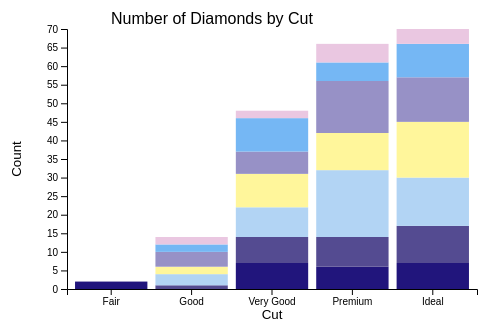
D3 v4 page, settled after 360 driven frames (6 s of simulated time); the page loaded 1 data file(s).



        var margin = {
            top: 30,
            right: 30,
            bottom: 60,
            left: 60};

        var width = 500 - margin.left - margin.right;
        var height = 350 - margin.top - margin.bottom;

        var x = d3.scaleBand().range([0, width]).padding(0.1);
        var y = d3.scaleLinear().range([height, 0]);

        var xAxis = d3.axisBottom(x);
        var yAxis = d3.axisLeft(y);

        var color = d3.scaleOrdinal()
          .range(["#21157C","#544b91", "#9791c6", "#FFF69B", "#B2D4F4", "#75B7F4","#eac7e1"]);

        var svg = d3.select("body")
	        .append("svg")
          .attr("width", width + margin.left + margin.right)
          .attr("height", height + margin.top + margin.bottom)
          .append("g")
          .attr("transform", "translate(" + margin.left + "," + margin.top + ")");

		    d3.csv("diamonds_aggregated_heights.csv", function(error, data) {
          data.forEach(function(d) {
            d.height0 = +d.height0;
            d.height1 = +d.height1;
          })
          console.log(data);

          x.domain(data.map(function(d) { return d.cut; }));
          y.domain(d3.extent(data, function(d) { return d.height1;})).nice();

          svg.selectAll("g")
              .data(data)
            .enter().append("rect")
            .attr("height", function(d) { return y(d.height0) - y(d.height1); })
            .attr("width", x.bandwidth())
            .attr("x", function(d) { return x(d.cut); })
            .attr("y", function(d) { return y(d.height1); })
            .style("fill", function(d) {
             if(d.color === "D"){return "#21157C"}
             if(d.color === "E"){return "#544b91"}
             if(d.color === "F"){return "#B2D4F4"}
             if(d.color === "G"){return "#FFF69B"}
             if(d.color === "H"){return "#9791c6"}
             if(d.color === "I"){return "#75B7F4"}
             if(d.color === "J"){return "#eac7e1"}
           });

          svg.append("g")
            .attr("class", "axis")
            .attr("transform", "translate(0," + height + ")")
            .call(xAxis)
            .append("text")
              .attr("class", "label")
              .attr("x", width/2)
              .attr("y", 30)
              .style("text-anchor", "middle")
              .style("fill", "black")
              .text("Cut");

          svg.append("g")
            .attr("class", "axis")
            .call(yAxis)
            .append("text")
              .attr("class", "label")
              .attr("transform", "rotate(-90)")
              .attr("y", -margin.left/1.3)
              .attr("x", -height/2)
              .style("text-anchor", "middle")
              .style("fill", "black")
              .text("Count");

            svg.append("g")
              .attr("class", "title")
              .append("text")
              .attr("x", width/2 - margin.left)
              .attr("y", -5)
              .attr("text-anchor", "middle")
              .style("font-size", "16px")
              .style("font-family", "Arial")
              .text("Number of Diamonds by Cut");
              });
	   

### data: diamonds_aggregated_heights.csv
cut, color, chunk, height1, height0
Fair, D, 2, 2, 0
Good, E, 1, 1, 0
Good, F, 3, 4, 1
Good, G, 2, 6, 4
Good, H, 4, 10, 6
Good, I, 2, 12, 10
Good, J, 2, 14, 12
Very Good, D, 7, 7, 0
Very Good, E, 7, 14, 7
Very Good, F, 8, 22, 14
Very Good, G, 9, 31, 22
Very Good, H, 6, 37, 31
Very Good, I, 9, 46, 37
Very Good, J, 2, 48, 46
Premium, D, 6, 6, 0
Premium, E, 8, 14, 6
Premium, F, 18, 32, 14
Premium, G, 10, 42, 32
Premium, H, 14, 56, 42
Premium, I, 5, 61, 56
Premium, J, 5, 66, 61
Ideal, D, 7, 7, 0
Ideal, E, 10, 17, 7
Ideal, F, 13, 30, 17
Ideal, G, 15, 45, 30
Ideal, H, 12, 57, 45
Ideal, I, 9, 66, 57
Ideal, J, 4, 70, 66